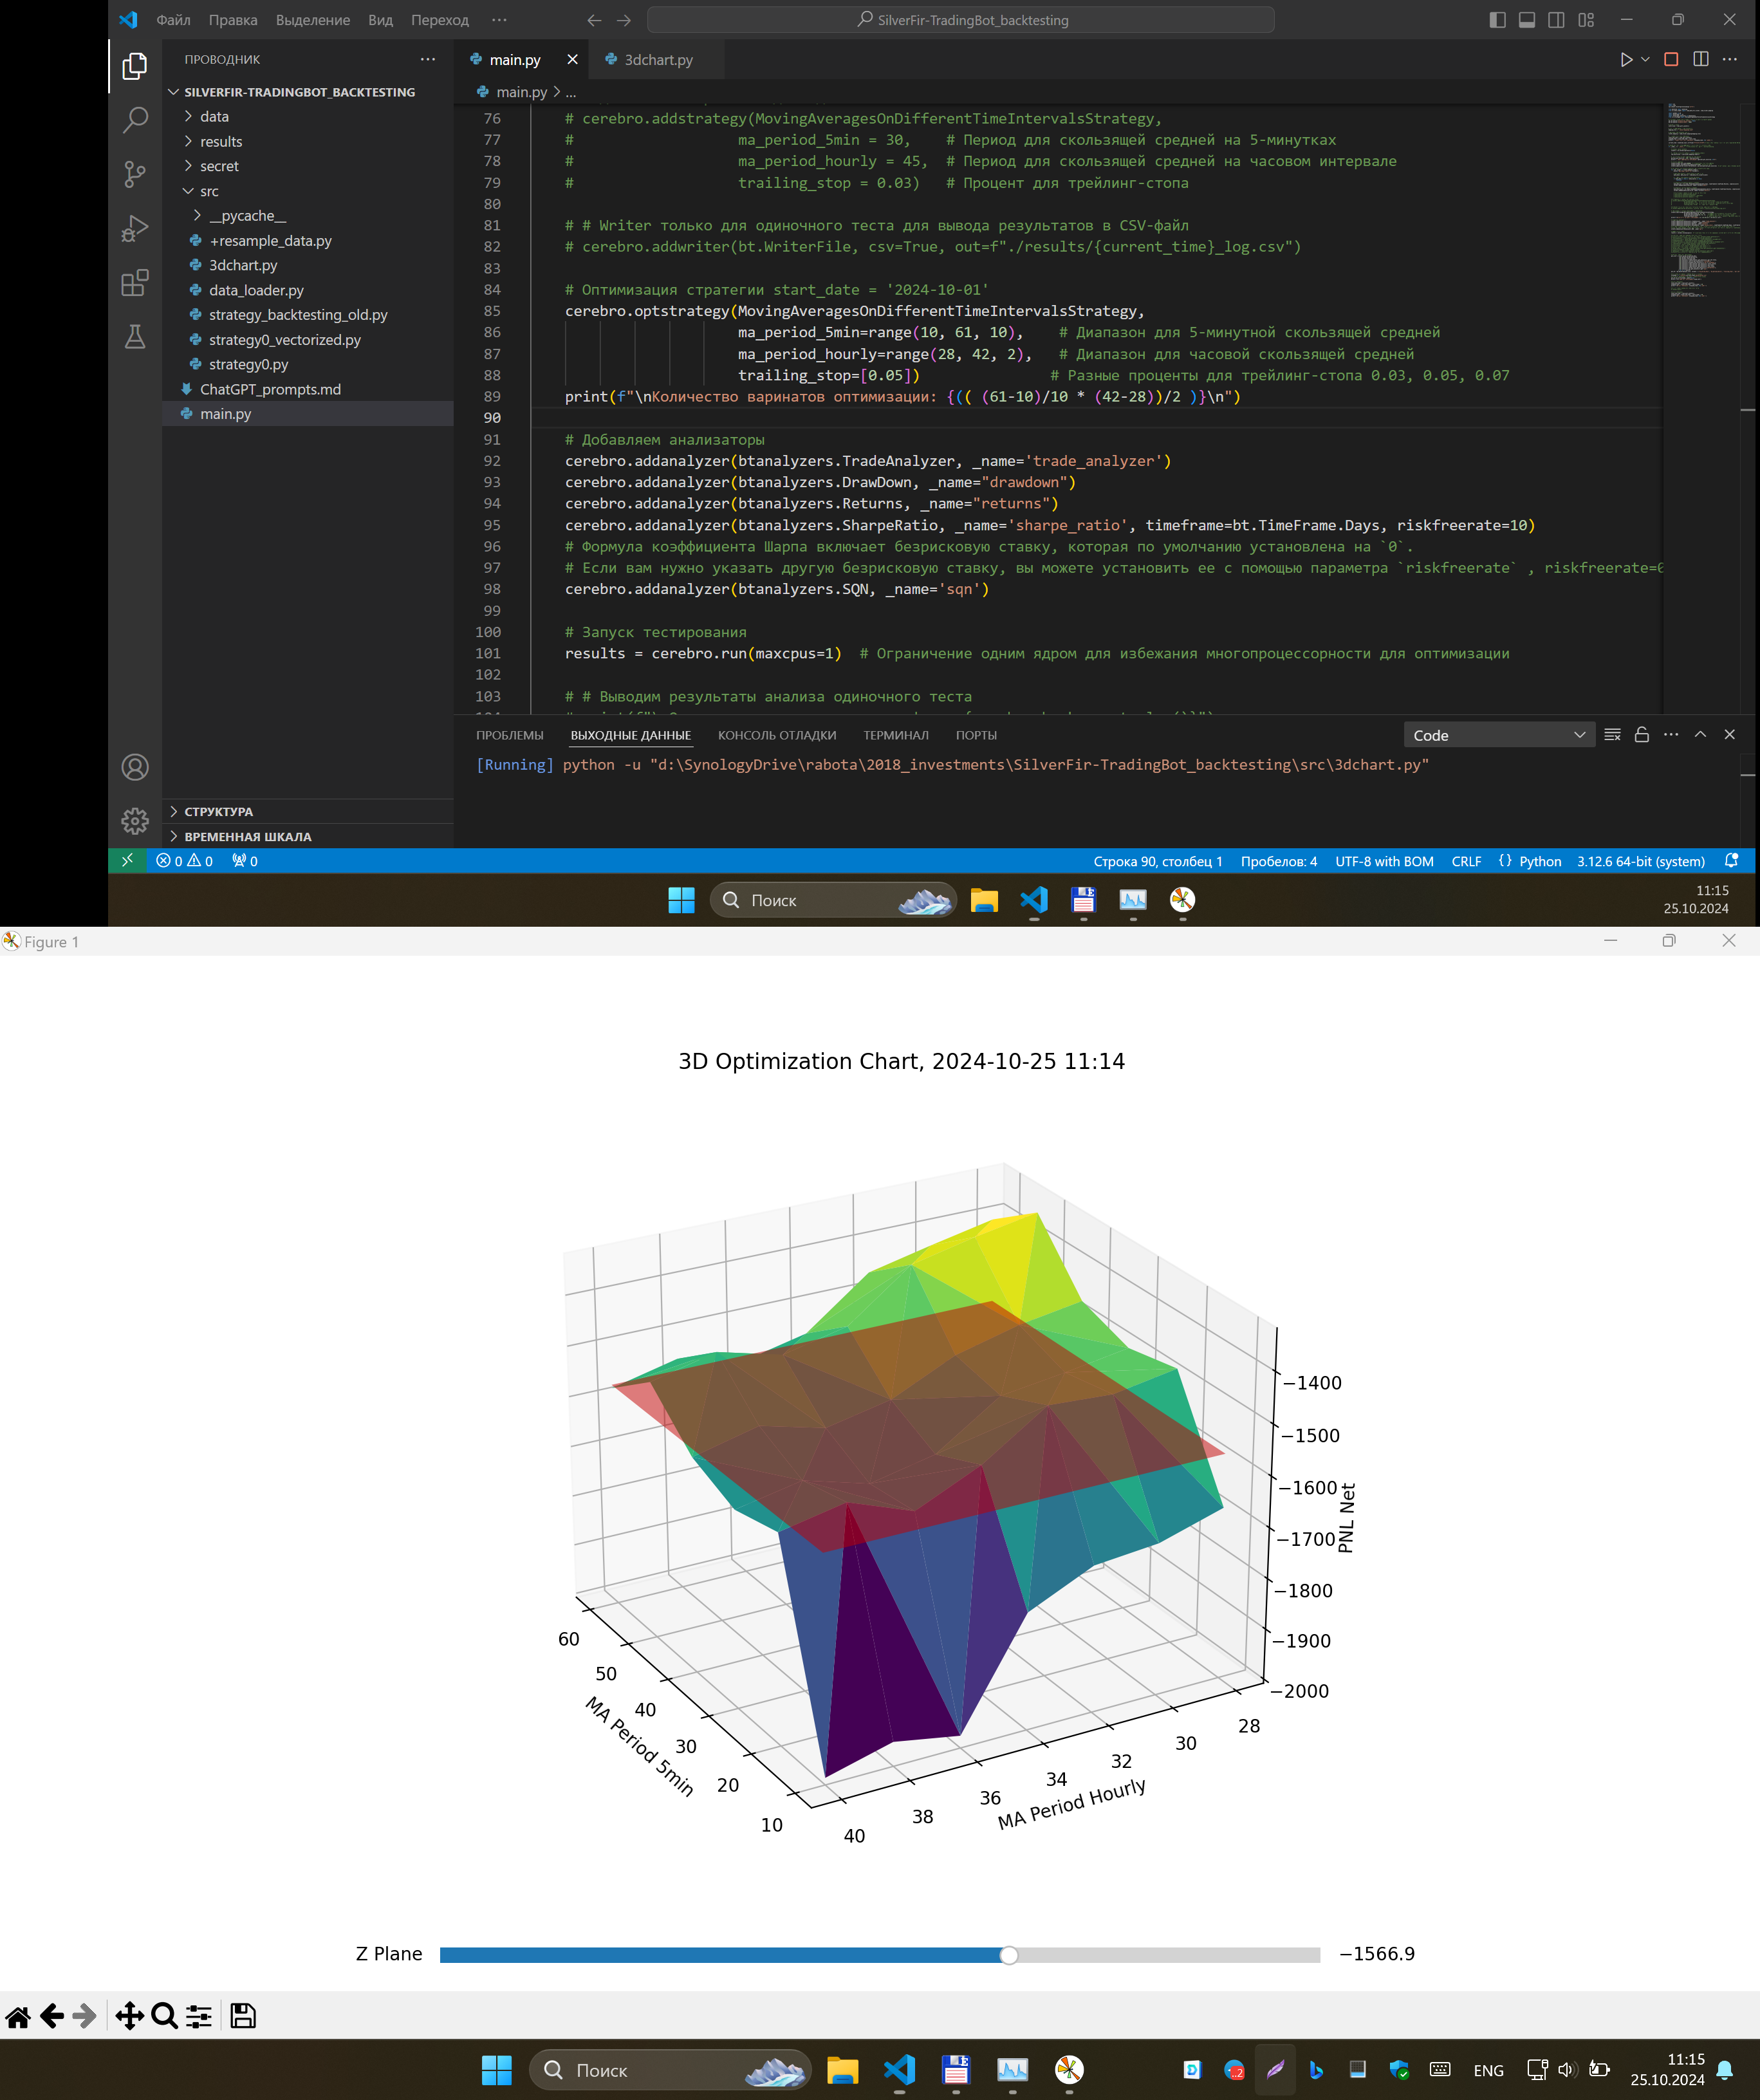

Data behind this chart, as committed beside it:
ma_period_5min, ma_period_hourly, trailing_stop, pnl net, return, drawdown, total closed, won total, lost total, sharpe, sqn
10, 28, 0.05, -1671, -0.0003367, 3.979, 26, 5, 21, -2.412, -1.825
10, 30, 0.05, -1709, -0.0003416, 3.921, 26, 5, 21, -2.419, -1.845
10, 32, 0.05, -1720, -0.0003216, 3.773, 26, 5, 21, -2.416, -1.808
10, 34, 0.05, -1778, -0.000334, 3.776, 26, 5, 21, -2.429, -1.906
10, 36, 0.05, -1984, -0.0003853, 3.999, 27, 5, 22, -2.375, -2.079
10, 38, 0.05, -1961, -0.0003768, 3.985, 27, 6, 21, -2.396, -2.031
10, 40, 0.05, -1995, -0.0003848, 4.02, 27, 6, 21, -2.4, -2.055
20, 28, 0.05, -1465, -0.0002864, 3.76, 25, 5, 20, -2.466, -1.637
20, 30, 0.05, -1485, -0.000288, 3.694, 25, 5, 20, -2.47, -1.643
20, 32, 0.05, -1477, -0.0002592, 3.54, 25, 5, 20, -2.461, -1.574
20, 34, 0.05, -1561, -0.0002766, 3.551, 25, 5, 20, -2.477, -1.709
20, 36, 0.05, -1619, -0.0003063, 3.621, 25, 5, 20, -2.507, -1.73
20, 38, 0.05, -1571, -0.0002923, 3.595, 25, 6, 19, -2.53, -1.659
20, 40, 0.05, -1596, -0.0002984, 3.62, 25, 6, 19, -2.534, -1.677
30, 28, 0.05, -1485, -0.0002932, 3.777, 25, 5, 20, -2.46, -1.653
30, 30, 0.05, -1504, -0.0002918, 3.694, 25, 5, 20, -2.467, -1.659
30, 32, 0.05, -1521, -0.0002692, 3.555, 25, 5, 20, -2.464, -1.619
30, 34, 0.05, -1605, -0.0002868, 3.567, 25, 5, 20, -2.48, -1.755
30, 36, 0.05, -1631, -0.0003097, 3.621, 25, 5, 20, -2.5, -1.74
30, 38, 0.05, -1594, -0.0002984, 3.604, 25, 6, 19, -2.527, -1.682
30, 40, 0.05, -1619, -0.0003045, 3.629, 25, 6, 19, -2.531, -1.7
40, 28, 0.05, -1451, -0.0002842, 3.77, 25, 5, 20, -2.452, -1.598
40, 30, 0.05, -1471, -0.0002855, 3.694, 25, 5, 20, -2.46, -1.605
40, 32, 0.05, -1502, -0.0002649, 3.56, 25, 5, 20, -2.457, -1.594
40, 34, 0.05, -1561, -0.0002773, 3.562, 25, 5, 20, -2.471, -1.689
40, 36, 0.05, -1587, -0.0003001, 3.616, 25, 5, 20, -2.491, -1.675
40, 38, 0.05, -1553, -0.0002895, 3.6, 25, 6, 19, -2.519, -1.622
40, 40, 0.05, -1583, -0.0002968, 3.63, 25, 6, 19, -2.523, -1.645
50, 28, 0.05, -1332, -0.0002587, 3.772, 25, 5, 20, -2.418, -1.417
50, 30, 0.05, -1355, -0.0002606, 3.7, 25, 5, 20, -2.425, -1.428
50, 32, 0.05, -1382, -0.0002392, 3.564, 25, 5, 20, -2.42, -1.417
50, 34, 0.05, -1476, -0.0002588, 3.568, 25, 5, 20, -2.442, -1.563
50, 36, 0.05, -1504, -0.0002819, 3.625, 25, 5, 20, -2.462, -1.555
50, 38, 0.05, -1471, -0.0002713, 3.609, 25, 6, 19, -2.488, -1.505
50, 40, 0.05, -1500, -0.0002784, 3.638, 25, 6, 19, -2.492, -1.526
60, 28, 0.05, -1401, -0.0002748, 3.78, 25, 5, 20, -2.452, -1.522
60, 30, 0.05, -1427, -0.0002748, 3.702, 25, 5, 20, -2.461, -1.536
60, 32, 0.05, -1455, -0.0002543, 3.566, 25, 5, 20, -2.455, -1.522
60, 34, 0.05, -1550, -0.0002741, 3.57, 25, 5, 20, -2.476, -1.678
60, 36, 0.05, -1578, -0.0002975, 3.628, 25, 5, 20, -2.496, -1.666
60, 38, 0.05, -1544, -0.0002868, 3.611, 25, 6, 19, -2.523, -1.613
60, 40, 0.05, -1574, -0.0002938, 3.64, 25, 6, 19, -2.527, -1.635
